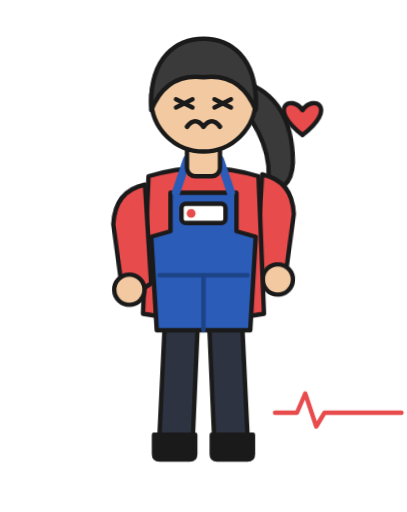
t = 0.00 s
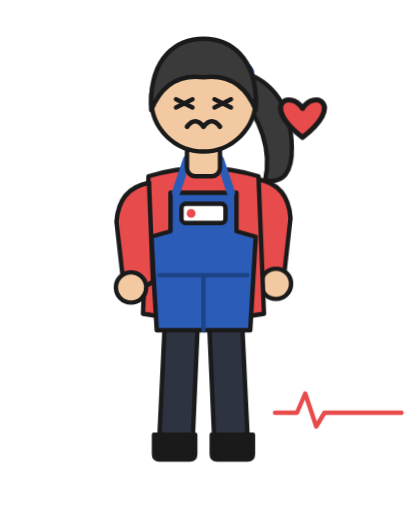
t = 0.45 s
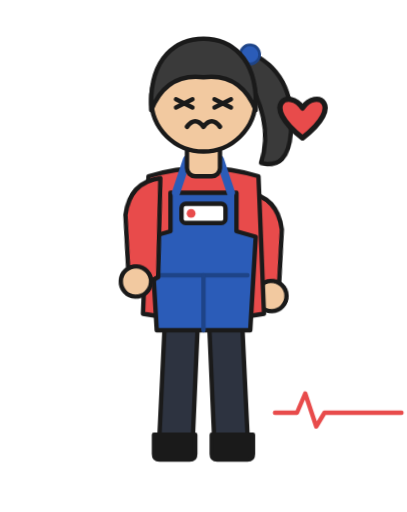
t = 0.98 s
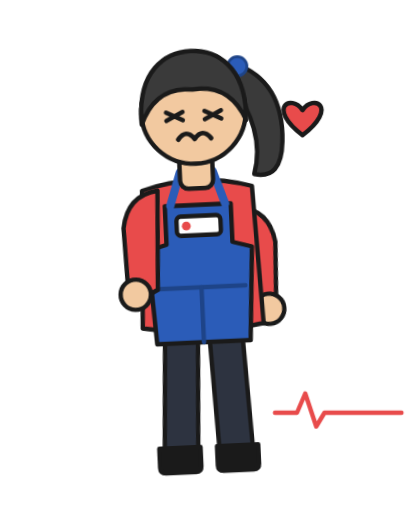
t = 1.50 s
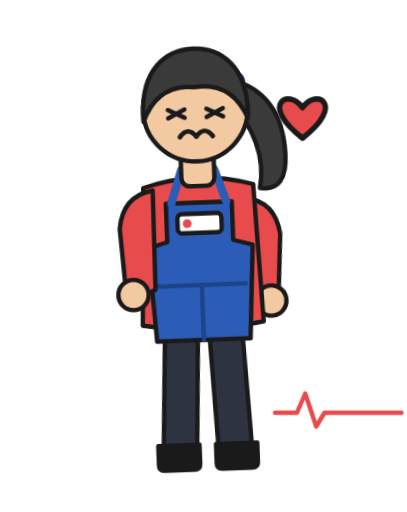
t = 1.95 s
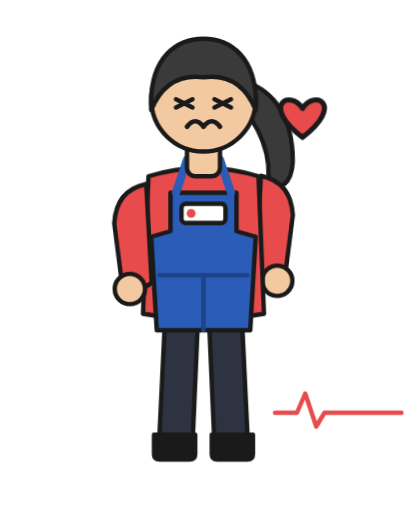
t = 2.55 s

The animated SVG that drew these frames (rendered in a browser with its animation timeline set to each time). Animation: 6 CSS @keyframes rules; one cycle of 3.00 s, repeats indefinitely.

<svg xmlns="http://www.w3.org/2000/svg" viewBox="-14 0 148 186" width="320" height="402">
<style>
.character{animation:breathe 3s ease-in-out infinite;transform-origin:60px 116px}
@keyframes breathe{0%,100%{transform:translateY(0)}50%{transform:translateY(-1.5px)}}
.ponytail{animation:sway 2.4s ease-in-out infinite;transform-origin:74px 26px;transform-box:fill-box}
@keyframes sway{0%,100%{transform:rotate(-4deg)}50%{transform:rotate(5deg)}}
.armL{animation:swingL 2.8s ease-in-out infinite;transform-origin:41px 66px;transform-box:fill-box}
@keyframes swingL{0%,100%{transform:rotate(-2deg)}50%{transform:rotate(4deg)}}
.armR{animation:swingR 2.8s ease-in-out infinite;transform-origin:79px 66px;transform-box:fill-box}
@keyframes swingR{0%,100%{transform:rotate(2deg)}50%{transform:rotate(-4deg)}}
.character{animation:sink 2.4s ease-in-out infinite}@keyframes sink{0%,40%{transform:translateY(0)}70%{transform:translateY(5px) rotate(-3deg)}100%{transform:translateY(0)}}.fx{transform-origin:96px 44px;animation:beat .8s ease-in-out infinite}@keyframes beat{0%,100%{transform:scale(1)}30%{transform:scale(1.25)}}
svg *{stroke-linejoin:round;stroke-linecap:round}</style>
<g class="character" stroke="#1A1A1A" stroke-width="1.6">
  <g class="ponytail"><path d="M74,24 Q92,30 92,52 Q92,66 82,64 Q86,48 72,30 Z" fill="#3A3A3A"/><circle cx="75" cy="25" r="3.5" fill="#2B5CB8" stroke="#1E4488" stroke-width="1"/></g>
  <path d="M46,116 L44,158 Q44,162 49,162 L56,162 L58,116 Z" fill="#2D3340"/><path d="M74,116 L76,158 Q76,162 71,162 L64,162 L62,116 Z" fill="#2D3340"/><path d="M42,158 L57,158 L57,165 Q57,167 55,167 L44,167 Q42,167 42,165 Z" fill="#1A1A1A"/><path d="M78,158 L63,158 L63,165 Q63,167 65,167 L76,167 Q78,167 78,165 Z" fill="#1A1A1A"/>
  <g class="armR"><path d="M79,66 L78,102 L83,105 Q89,106 89,100 L91,80 Q90,68 79,66 Z" fill="#E84B4B"/><circle cx="86" cy="104" r="5.5" fill="#F2C9A0"/></g>
  <path d="M40,64 Q60,58 80,64 L82,114 Q60,118 38,114 Z" fill="#E84B4B"/><path d="M48,70 L72,70 L72,84 L79,86 L77,120 L43,120 L41,86 L48,84 Z" fill="#2B5CB8"/><line x1="44" y1="100" x2="76" y2="100" stroke="#1E4488"/><line x1="60" y1="100" x2="60" y2="120" stroke="#1E4488"/><path d="M50,70 L54,58" stroke="#2B5CB8" stroke-width="3" fill="none"/><path d="M70,70 L66,58" stroke="#2B5CB8" stroke-width="3" fill="none"/><rect x="52" y="74" width="16" height="7" rx="1.5" fill="#FFFFFF"/><circle cx="55.5" cy="77.5" r="1.6" fill="#E84B4B" stroke="none"/>
  <g class="armL"><path d="M41,66 L42,102 L37,105 Q31,106 31,100 L29,80 Q30,68 41,66 Z" fill="#E84B4B"/><circle cx="34" cy="104" r="5.5" fill="#F2C9A0"/></g>
  <g><rect x="54" y="50" width="12" height="14" rx="3" fill="#F2C9A0"/><circle cx="60" cy="36" r="19" fill="#F2C9A0"/><path d="M50,36 L56,39 M50,39 L56,36" stroke="#1A1A1A" stroke-width="1.6"/><path d="M64,36 L70,39 M64,39 L70,36" stroke="#1A1A1A" stroke-width="1.6"/><path d="M54,46 Q57,42 60,46 Q63,42 66,46" fill="none" stroke="#1A1A1A" stroke-width="1.7"/><path d="M41,40 C40,20 51,14 60,14 C69,14 80,20 79,40 C75,30 68,27 60,28 C52,27 45,30 41,40 Z" fill="#3A3A3A"/></g>
</g>
<g stroke="#1A1A1A" stroke-width="1.6"><path class="fx" d="M96,40 c-4,-6 -13,-1 0,9 c13,-10 4,-15 0,-9 Z" fill="#E84B4B"/><path d="M86,150 l8,0 l3,-7 l4,12 l3,-5 l28,0" fill="none" stroke="#E84B4B" stroke-width="1.6"/></g>
</svg>
